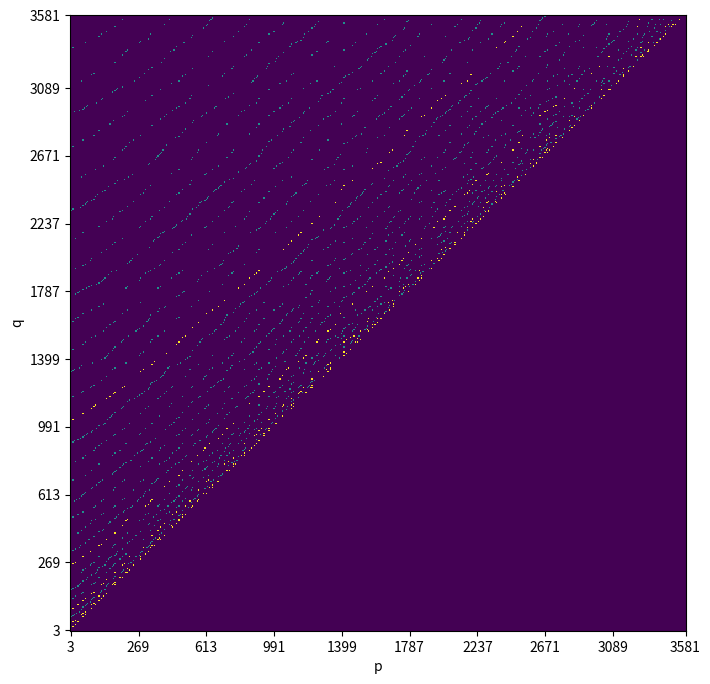

Write the Python code that produced this figure.
import numpy as np
import matplotlib.pyplot as plt
from matplotlib.pyplot import figure
from matplotlib import colors
import math
import sympy
from sympy import sieve, prime


def isPowerOfTwo(n):
    return (n and (not(n & (n - 1))) )


matrix_size = 500
matrix = np.zeros((matrix_size, matrix_size))
primes = sympy.primerange(3, 7000) #7000
prime_list=list(primes)
prime_list.reverse()

l = len(prime_list)
for i, q in enumerate(prime_list):
    if i < l - 1:
        prime_sublist = prime_list[i+1:]
        for j, p in enumerate(prime_sublist):
            #print("{0}-{1}".format(p,q))
            idx_p = sieve.search(p)[0]-2
            idx_q = sieve.search(q)[0]-2
            if idx_p < matrix_size and idx_q < matrix_size:
                d = q-p
                sqrt_num = math.sqrt(d)
                if sqrt_num.is_integer():
                    # 8 -> yellow
                    # 4 -> blue
                    val = 8 if isPowerOfTwo(d) else 4
                    matrix[idx_p,idx_q] = val

max_prime = prime(matrix_size+2)
axis_labels = list(enumerate(sieve.primerange(3, max_prime)))
axis_labels = axis_labels[::len(axis_labels) // 9][:-1] + [axis_labels[-1]]
ticks = [e[0] for e in axis_labels]
ticklabels = [e[1] for e in axis_labels]

fig = plt.figure(figsize=(8, 8))
ax = fig.add_subplot(111)
matrix_plot = ax.imshow(matrix.transpose(), origin='lower', interpolation='nearest')
#fig.colorbar(matrix_plot)
ax.set_xticks(ticks); ax.set_xticklabels(ticklabels)
ax.set_yticks(ticks); ax.set_yticklabels(ticklabels)

ax.set_xlabel('p')
ax.set_ylabel('q')

plt.savefig('pattern_case_8.png')
plt.show()
